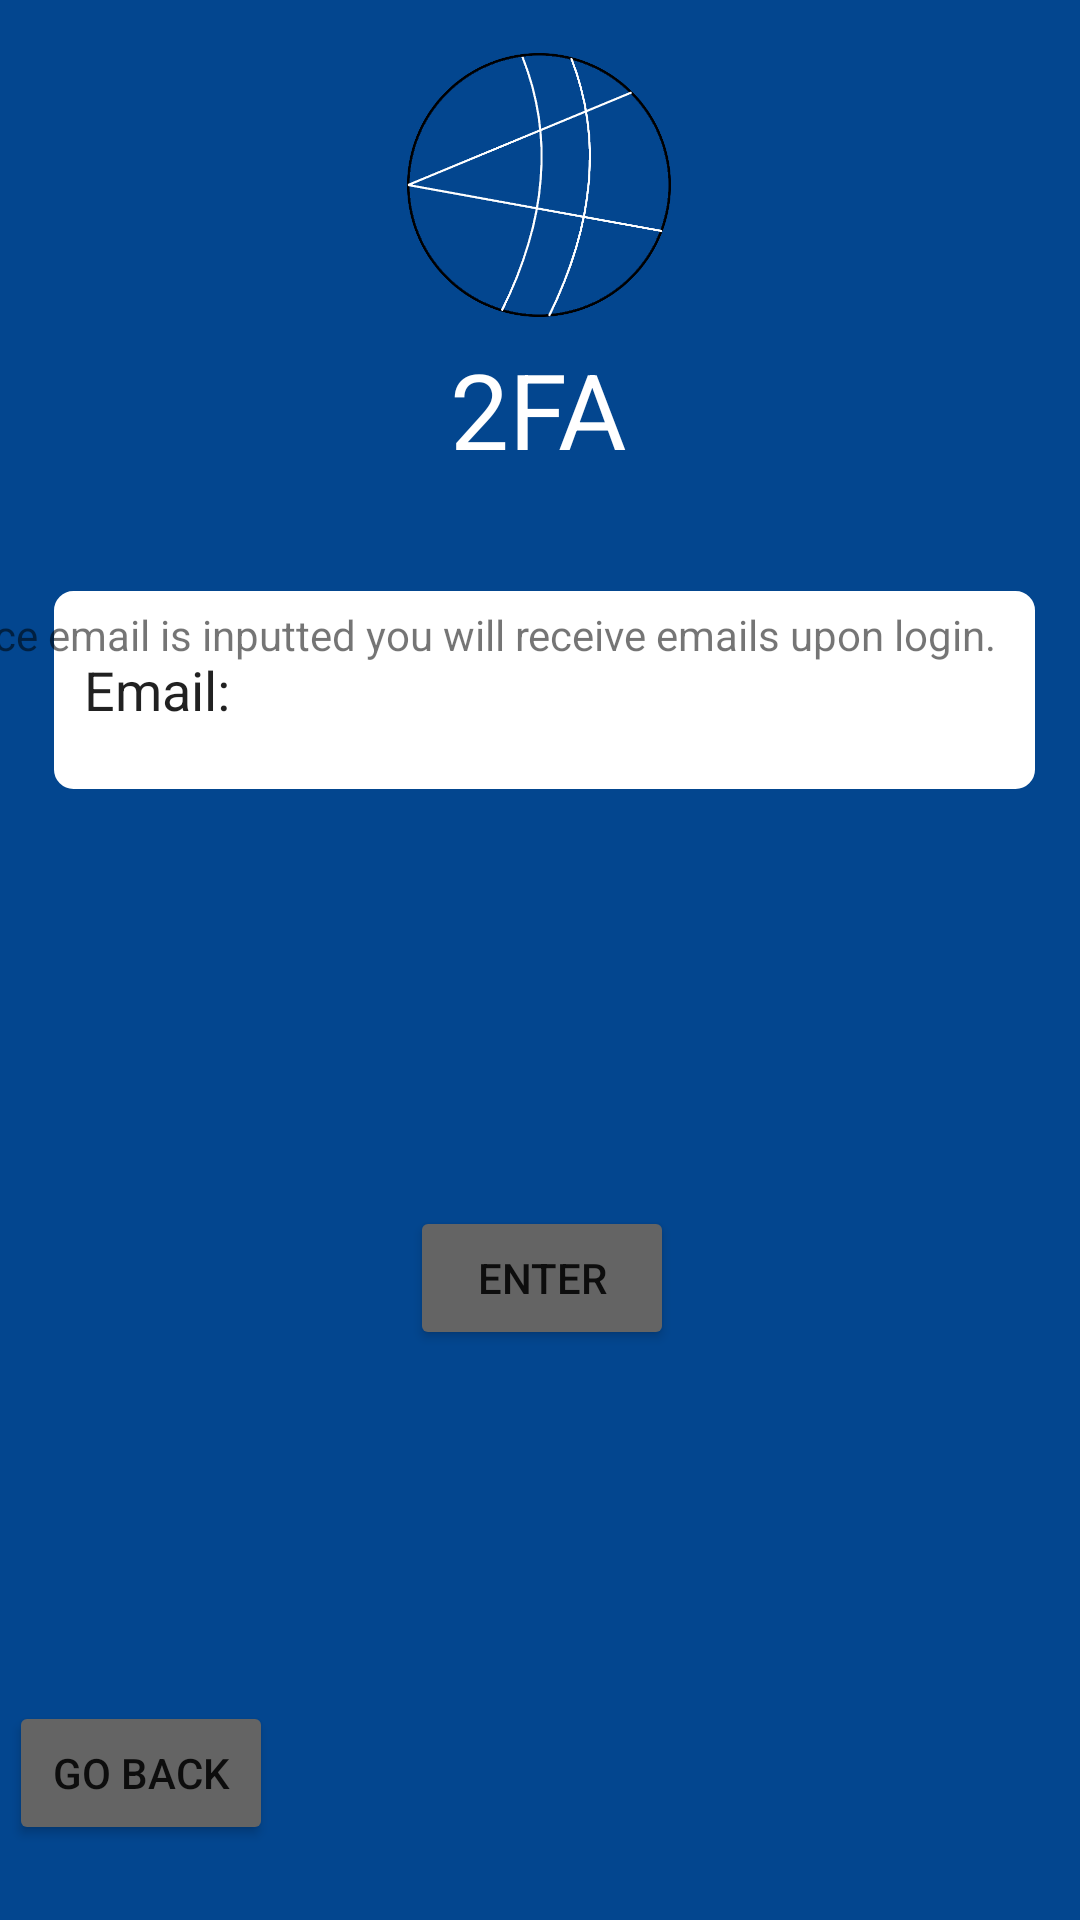

Android layout source for this screen:
<!-- AndroidManifest.xml: application theme Theme.Cryptowallet -->
<!-- res/layout/activity_factor_authentication.xml -->
<?xml version="1.0" encoding="utf-8"?>
<androidx.constraintlayout.widget.ConstraintLayout xmlns:android="http://schemas.android.com/apk/res/android"
    xmlns:app="http://schemas.android.com/apk/res-auto"
    xmlns:tools="http://schemas.android.com/tools"
    android:layout_width="match_parent"
    android:layout_height="match_parent"
    android:background="#03468f"
    tools:context=".FactorAuthentication">

    <Button
        android:id="@+id/backButton5"
        android:layout_width="wrap_content"
        android:layout_height="wrap_content"
        android:layout_marginStart="23dp"
        android:layout_marginEnd="289dp"
        android:layout_marginBottom="25dp"
        android:backgroundTint="#646464"
        android:text="@string/go_back2"
        app:layout_constraintBottom_toBottomOf="parent"
        app:layout_constraintEnd_toEndOf="parent"
        app:layout_constraintStart_toStartOf="parent" />

    <ImageView
        android:id="@+id/imageView6"
        android:layout_width="106dp"
        android:layout_height="102dp"
        android:layout_marginStart="152dp"
        android:layout_marginTop="11dp"
        android:layout_marginEnd="153dp"
        app:layout_constraintBottom_toTopOf="@+id/textView3"
        app:layout_constraintEnd_toEndOf="parent"
        app:layout_constraintStart_toStartOf="parent"
        app:layout_constraintTop_toTopOf="parent"
        app:srcCompat="@drawable/crypto_logo"
        android:contentDescription="@string/crypto_wallet_logo" />

    <TextView
        android:id="@+id/textView3"
        android:layout_width="200dp"
        android:layout_height="50dp"
        android:layout_marginStart="140dp"
        android:layout_marginTop="113dp"
        android:layout_marginEnd="140dp"
        android:gravity="center_horizontal"
        android:text="@string/_2fa"
        android:textAlignment="center"
        android:textColor="@color/white"
        android:textSize="35sp"
        app:layout_constraintEnd_toEndOf="parent"
        app:layout_constraintHorizontal_bias="0.507"
        app:layout_constraintStart_toStartOf="parent"
        app:layout_constraintTop_toTopOf="parent" />

    <EditText
        android:id="@+id/editTextTextPersonName"
        android:layout_width="327dp"
        android:layout_height="66dp"
        android:layout_marginStart="100dp"
        android:layout_marginEnd="101dp"
        android:layout_marginBottom="139dp"
        android:autofillHints="email address required"
        android:background="@drawable/border"
        android:ems="10"
        android:hint="@string/FA_email_input_text"
        android:inputType="textPersonName"
        android:paddingLeft="10dp"
        android:text="@string/email"
        app:backgroundTint="#ffffff"
        app:layout_constraintBottom_toTopOf="@+id/Enter"
        app:layout_constraintEnd_toEndOf="parent"
        app:layout_constraintHorizontal_bias="0.49"
        app:layout_constraintStart_toStartOf="parent"
        tools:ignore="LabelFor" />

    <TextView
        android:id="@+id/textView5"
        android:layout_width="wrap_content"
        android:layout_height="wrap_content"
        android:layout_marginStart="28dp"
        android:layout_marginTop="39dp"
        android:layout_marginEnd="28dp"
        android:text="@string/FA_email_input_text"
        app:layout_constraintEnd_toEndOf="parent"
        app:layout_constraintHorizontal_bias="1.0"
        app:layout_constraintStart_toStartOf="parent"
        app:layout_constraintTop_toBottomOf="@+id/textView3" />

    <Button
        android:id="@+id/Enter"
        android:layout_width="wrap_content"
        android:layout_height="wrap_content"
        android:layout_marginStart="159dp"
        android:layout_marginEnd="158dp"
        android:layout_marginBottom="190dp"
        android:backgroundTint="#646464"
        android:text="Enter"
        app:layout_constraintBottom_toBottomOf="parent"
        app:layout_constraintEnd_toEndOf="parent"
        app:layout_constraintStart_toStartOf="parent" />
</androidx.constraintlayout.widget.ConstraintLayout>
<!-- resources referenced by this layout -->
<resources>
  <!-- drawable border (drawable) -->
  <shape xmlns:android="http://schemas.android.com/apk/res/android"
      android:shape="rectangle">
      <stroke android:width="1dp" android:color="@color/black" />
      <corners android:radius="6dp" />
  </shape>
  <!-- drawable crypto_logo: png bitmap (drawable, 38027 bytes) -->
  <string name="FA_email_input_text">Once email is inputted you will receive emails upon login.</string>
  <string name="_2fa">2FA</string>
  <string name="crypto_wallet_logo">crypto wallet logo</string>
  <string name="email">Email:</string>
  <string name="go_back2">Go back</string>
  <style name="Theme.Cryptowallet" parent="Theme.MaterialComponents.DayNight.DarkActionBar">
          
          <item name="colorPrimary">#111b8f</item>
          <item name="colorPrimaryVariant">#0B0B45</item>
          <item name="colorOnPrimary">@color/white</item>
          
          <item name="colorSecondary">@color/teal_200</item>
          <item name="colorSecondaryVariant">@color/teal_700</item>
          <item name="colorOnSecondary">@color/black</item>
          
          <item name="android:statusBarColor">?attr/colorPrimary</item>
          
          <item name="android:forceDarkAllowed">false</item>
      </style>
  <!-- not gathered from this repository: default colours our renderer supplied (Android Studio template values) -->
  <color name="teal_200">#FF03DAC5</color>
  <color name="teal_700">#FF018786</color>
  <color name="black">#FF000000</color>
  <color name="white">#FFFFFFFF</color>
</resources>
